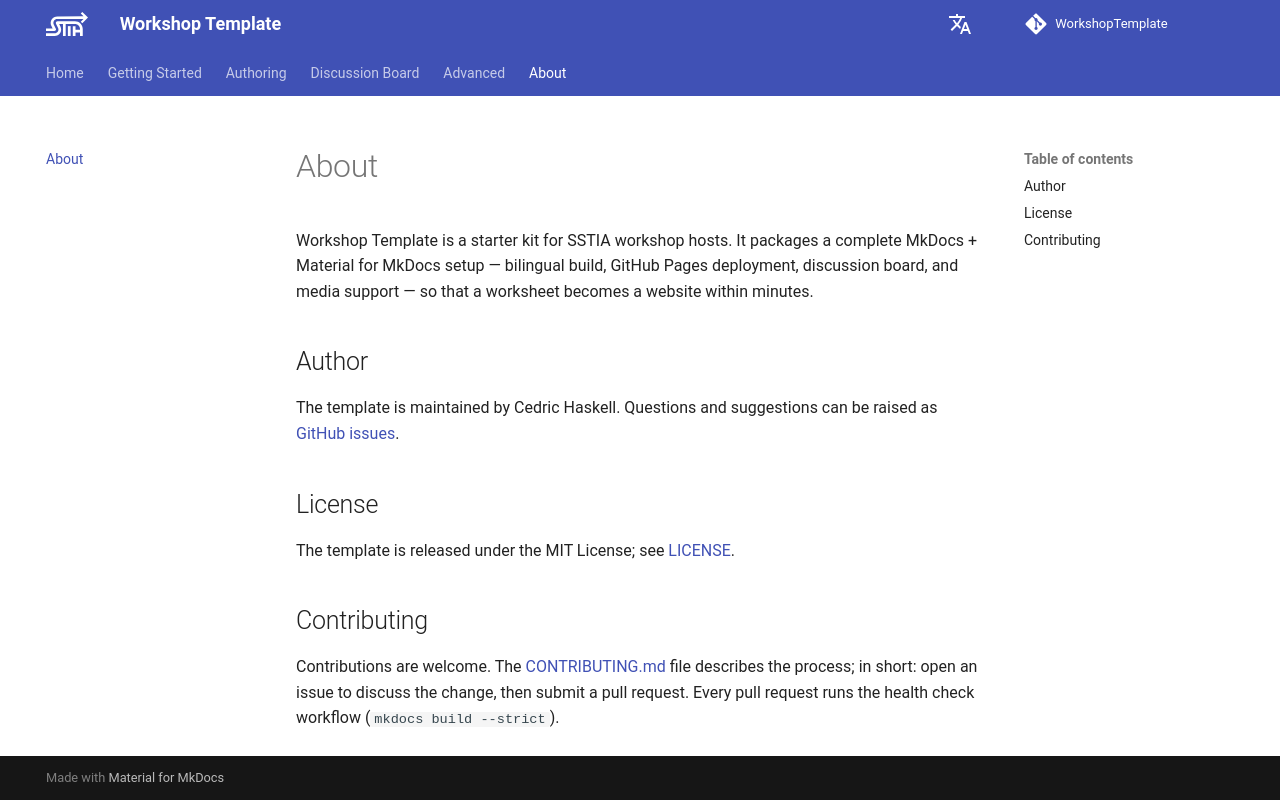

repository: Trilobit-coder/WkspTemplateTest · page: about/index.html · generator: mkdocs

---
title: About
description: About this template, its author, and how to contribute.
---

# About

Workshop Template is a starter kit for SSTIA workshop hosts. It packages a complete MkDocs + Material for MkDocs setup — bilingual build, GitHub Pages deployment, discussion board, and media support — so that a worksheet becomes a website within minutes.

## Author

The template is maintained by Cedric Haskell. Questions and suggestions can be raised as [GitHub issues](https://github.com/CedricHaskell/WorkshopTemplate/issues).

## License

The template is released under the MIT License; see [LICENSE](https://github.com/CedricHaskell/WorkshopTemplate/blob/main/LICENSE).

## Contributing

Contributions are welcome. The [CONTRIBUTING.md](https://github.com/CedricHaskell/WorkshopTemplate/blob/main/CONTRIBUTING.md) file describes the process; in short: open an issue to discuss the change, then submit a pull request. Every pull request runs the health check workflow (`mkdocs build --strict`).
